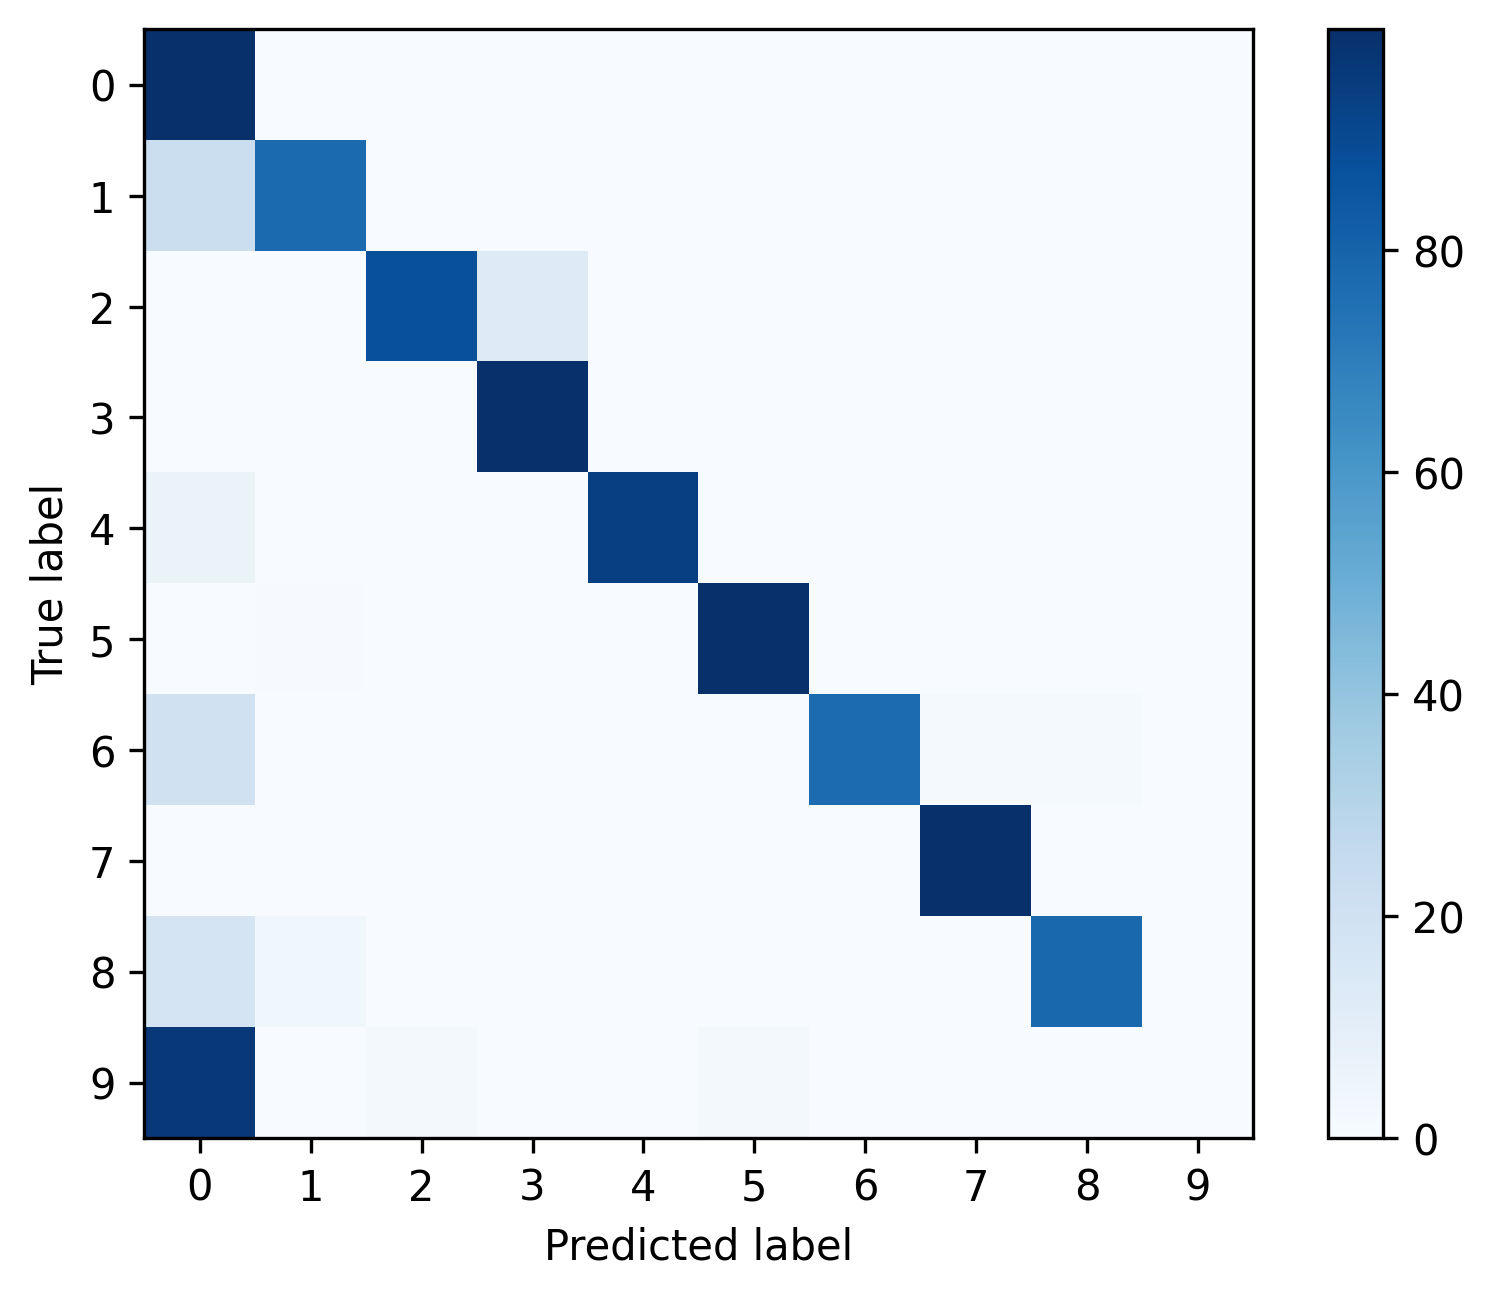

Values plotted in this chart, from the file beside it:
, 0, 1, 2, 3, 4, 5, 6, 7, 8, 9
0, 0.9937, 0.001482, 0.0009172, 0.001482, 0.0002117, 0.001552, 0.0, 0.0004939, 0.0001411, 0.0
1, 0.2245, 0.7737, 0.0, 0.0, 0.0, 0.0, 0.001727, 0.0, 0.0, 0.0
2, 0.0002023, 0.0, 0.8774, 0.1224, 0.0, 0.0, 0.0, 0.0, 0.0, 0.0
3, 0.000631, 0.0, 0.0003155, 0.9989, 0.0, 0.0, 0.0, 0.0001052, 0.0, 0.0
4, 0.0625, 0.0, 0.0, 0.0, 0.9375, 0.0, 0.0, 0.0, 0.0, 0.0
5, 0.0, 0.004149, 0.0, 0.0, 0.0, 0.9959, 0.0, 0.0, 0.0, 0.0
6, 0.197, 0.0, 0.0, 0.0, 0.0, 0.0, 0.7727, 0.01515, 0.01515, 0.0
7, 0.000789, 0.0, 0.0, 0.0, 0.0, 0.0, 0.0, 0.9992, 0.0, 0.0
8, 0.1786, 0.03571, 0.0, 0.0, 0.0, 0.0, 0.0, 0.0, 0.7857, 0.0
9, 0.9649, 0.0, 0.01754, 0.0, 0.0, 0.01754, 0.0, 0.0, 0.0, 0.0
